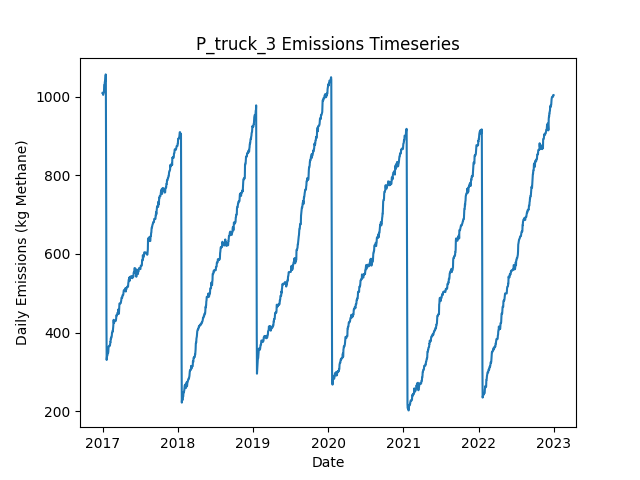

Source data for this figure (header and first rows):
Date, Daily Emissions (Kg Methane), Daily Mitigable Emissions (Kg Methane), Daily Non-Mitigable Emissions (Kg Methan…, Daily Cost ($), Active Leaks, New Leaks, Leaks Repaired, Leaks Naturally Repaired, Leaks Tagged, Daily Repair Cost ($), Daily Natural Repair Cost ($), truck Deployment Cost ($), truck Sites flagged for Follow-Up, truck Leaks tagged for repair, truck Sites Visited, truck Travel Time (Minutes), truck Survey Time (Minutes), OGI_FU Deployment Cost ($), OGI_FU Sites flagged for Follow-Up, OGI_FU Leaks tagged for repair, OGI_FU Sites Visited, OGI_FU Travel Time (Minutes), OGI_FU Survey Time (Minutes)
2017-01-01, 1010, 737.4, 272.3, 400, 364, 367, 0, 3, 0.00000, 0.00000, 600, 400, 0, , 10, 180, 270, 0.00000, , 0, 0, 0, 0
2017-01-02, 1010, 737.4, 272.3, 400, 364, 0, 0, 0, 0.00000, 0.00000, 0.00000, 400, 0, , 1, 20, 30, 0.00000, , 0, 0, 0, 0
2017-01-03, 1007, 734.7, 272.3, 1000, 363, 0, 0, 1, 53, 0.00000, 200, 0.00000, 9, , 0, 0, 0, 1000, , 53, 3, 120, 360
2017-01-04, 1005, 734.5, 270.4, 1000, 361, 0, 0, 1, 64, 0.00000, 200, 0.00000, 1, , 0, 0, 0, 1000, , 64, 3, 120, 360
2017-01-05, 1011, 740.5, 270.4, 1000, 362, 1, 0, 0, 79, 0.00000, 0.00000, 0.00000, 0, , 0, 0, 0, 1000, , 79, 3, 120, 360
2017-01-06, 1011, 740.7, 270.4, 500, 363, 1, 0, 0, 31, 0.00000, 0.00000, 0.00000, 0, , 0, 0, 0, 500, , 31, 1, 30, 120
2017-01-07, 1011, 740.7, 269.9, 0.00000, 362, 0, 0, 0, 0.00000, 0.00000, 0.00000, 0.00000, 0, , 0, 0, 0, 0.00000, , 0, 0, 0, 0
2017-01-08, 1013, 743.4, 269.9, 0.00000, 363, 1, 0, 0, 0.00000, 0.00000, 0.00000, 0.00000, 0, , 0, 0, 0, 0.00000, , 0, 0, 0, 0
2017-01-09, 1029, 759.5, 269.9, 0.00000, 363, 2, 0, 2, 0.00000, 0.00000, 400, 0.00000, 0, , 0, 0, 0, 0.00000, , 0, 0, 0, 0
2017-01-10, 1029, 759.5, 269.9, 0.00000, 363, 0, 0, 0, 0.00000, 0.00000, 0.00000, 0.00000, 0, , 0, 0, 0, 0.00000, , 0, 0, 0, 0
2017-01-11, 1029, 759.5, 269.9, 0.00000, 363, 0, 0, 0, 0.00000, 0.00000, 0.00000, 0.00000, 0, , 0, 0, 0, 0.00000, , 0, 0, 0, 0
2017-01-12, 1037, 767.5, 269.9, 0.00000, 366, 3, 0, 0, 0.00000, 0.00000, 0.00000, 0.00000, 0, , 0, 0, 0, 0.00000, , 0, 0, 0, 0
2017-01-13, 1040, 770, 269.9, 0.00000, 367, 2, 0, 1, 0.00000, 0.00000, 200, 0.00000, 0, , 0, 0, 0, 0.00000, , 0, 0, 0, 0
2017-01-14, 1040, 770, 269.9, 0.00000, 367, 0, 0, 0, 0.00000, 0.00000, 0.00000, 0.00000, 0, , 0, 0, 0, 0.00000, , 0, 0, 0, 0
2017-01-15, 1052, 772.7, 278.9, 0.00000, 369, 2, 0, 0, 0.00000, 0.00000, 0.00000, 0.00000, 0, , 0, 0, 0, 0.00000, , 0, 0, 0, 0
2017-01-16, 1057, 778.1, 278.9, 0.00000, 371, 2, 0, 0, 0.00000, 0.00000, 0.00000, 0.00000, 0, , 0, 0, 0, 0.00000, , 0, 0, 0, 0
2017-01-17, 1056, 777.8, 278.4, 0.00000, 369, 0, 0, 1, 0.00000, 0.00000, 200, 0.00000, 0, , 0, 0, 0, 0.00000, , 0, 0, 0, 0
2017-01-18, 885.5, 606.9, 278.6, 9600, 321, 1, 48, 1, 0.00000, 9600, 200, 0.00000, 0, , 0, 0, 0, 0.00000, , 0, 0, 0, 0
2017-01-19, 687.1, 416.7, 270.4, 10600, 266, 0, 53, 1, 0.00000, 10600, 200, 0.00000, 0, , 0, 0, 0, 0.00000, , 0, 0, 0, 0
2017-01-20, 424.3, 154, 270.4, 13800, 197, 0, 69, 0, 0.00000, 13800, 0.00000, 0.00000, 0, , 0, 0, 0, 0.00000, , 0, 0, 0, 0
2017-01-21, 330.3, 59.88, 270.4, 5000, 172, 0, 25, 0, 0.00000, 5000, 0.00000, 0.00000, 0, , 0, 0, 0, 0.00000, , 0, 0, 0, 0
2017-01-22, 337.6, 59.44, 278.2, 0.00000, 170, 1, 0, 2, 0.00000, 0.00000, 400, 0.00000, 0, , 0, 0, 0, 0.00000, , 0, 0, 0, 0
2017-01-23, 341, 64.8, 276.2, 0.00000, 171, 2, 0, 0, 0.00000, 0.00000, 0.00000, 0.00000, 0, , 0, 0, 0, 0.00000, , 0, 0, 0, 0
2017-01-24, 340.8, 64.58, 276.2, 0.00000, 170, 0, 0, 1, 0.00000, 0.00000, 200, 0.00000, 0, , 0, 0, 0, 0.00000, , 0, 0, 0, 0
2017-01-25, 343.5, 67.26, 276.2, 0.00000, 171, 1, 0, 0, 0.00000, 0.00000, 0.00000, 0.00000, 0, , 0, 0, 0, 0.00000, , 0, 0, 0, 0
2017-01-26, 349.5, 72.62, 276.9, 0.00000, 174, 3, 0, 0, 0.00000, 0.00000, 0.00000, 0.00000, 0, , 0, 0, 0, 0.00000, , 0, 0, 0, 0
2017-01-27, 347.5, 72.62, 274.9, 0.00000, 173, 0, 0, 0, 0.00000, 0.00000, 0.00000, 0.00000, 0, , 0, 0, 0, 0.00000, , 0, 0, 0, 0
2017-01-28, 347.5, 72.62, 274.9, 0.00000, 173, 0, 0, 0, 0.00000, 0.00000, 0.00000, 0.00000, 0, , 0, 0, 0, 0.00000, , 0, 0, 0, 0
2017-01-29, 351.6, 76.64, 274.9, 0.00000, 173, 1, 0, 1, 0.00000, 0.00000, 200, 0.00000, 0, , 0, 0, 0, 0.00000, , 0, 0, 0, 0
2017-01-30, 361.8, 87.37, 274.5, 0.00000, 173, 2, 0, 1, 0.00000, 0.00000, 200, 0.00000, 0, , 0, 0, 0, 0.00000, , 0, 0, 0, 0
2017-01-31, 364.5, 90.05, 274.5, 0.00000, 174, 1, 0, 0, 0.00000, 0.00000, 0.00000, 0.00000, 0, , 0, 0, 0, 0.00000, , 0, 0, 0, 0
2017-02-01, 365.2, 92.73, 272.5, 0.00000, 174, 1, 0, 0, 0.00000, 0.00000, 0.00000, 0.00000, 0, , 0, 0, 0, 0.00000, , 0, 0, 0, 0
2017-02-02, 365.2, 92.73, 272.5, 0.00000, 174, 0, 0, 0, 0.00000, 0.00000, 0.00000, 0.00000, 0, , 0, 0, 0, 0.00000, , 0, 0, 0, 0
2017-02-03, 365.5, 92.95, 272.5, 0.00000, 175, 1, 0, 0, 0.00000, 0.00000, 0.00000, 0.00000, 0, , 0, 0, 0, 0.00000, , 0, 0, 0, 0
2017-02-04, 365.5, 92.95, 272.5, 0.00000, 175, 0, 0, 0, 0.00000, 0.00000, 0.00000, 0.00000, 0, , 0, 0, 0, 0.00000, , 0, 0, 0, 0
2017-02-05, 367.9, 92.95, 274.9, 0.00000, 177, 2, 0, 0, 0.00000, 0.00000, 0.00000, 0.00000, 0, , 0, 0, 0, 0.00000, , 0, 0, 0, 0
2017-02-06, 367.9, 92.95, 274.9, 0.00000, 177, 0, 0, 0, 0.00000, 0.00000, 0.00000, 0.00000, 0, , 0, 0, 0, 0.00000, , 0, 0, 0, 0
2017-02-07, 371, 96.08, 274.9, 0.00000, 179, 2, 0, 0, 0.00000, 0.00000, 0.00000, 0.00000, 0, , 0, 0, 0, 0.00000, , 0, 0, 0, 0
2017-02-08, 376.4, 101.4, 274.9, 0.00000, 181, 2, 0, 0, 0.00000, 0.00000, 0.00000, 0.00000, 0, , 0, 0, 0, 0.00000, , 0, 0, 0, 0
2017-02-09, 376.1, 101.2, 274.9, 0.00000, 180, 0, 0, 1, 0.00000, 0.00000, 200, 0.00000, 0, , 0, 0, 0, 0.00000, , 0, 0, 0, 0
2017-02-10, 385.3, 101.4, 283.9, 0.00000, 182, 2, 0, 0, 0.00000, 0.00000, 0.00000, 0.00000, 0, , 0, 0, 0, 0.00000, , 0, 0, 0, 0
2017-02-11, 385.3, 101.4, 283.9, 0.00000, 182, 0, 0, 0, 0.00000, 0.00000, 0.00000, 0.00000, 0, , 0, 0, 0, 0.00000, , 0, 0, 0, 0
2017-02-12, 385.3, 101.4, 283.9, 0.00000, 182, 0, 0, 0, 0.00000, 0.00000, 0.00000, 0.00000, 0, , 0, 0, 0, 0.00000, , 0, 0, 0, 0
2017-02-13, 389.5, 105.7, 283.9, 0.00000, 182, 1, 0, 1, 0.00000, 0.00000, 200, 0.00000, 0, , 0, 0, 0, 0.00000, , 0, 0, 0, 0
2017-02-14, 389.5, 105.7, 283.9, 0.00000, 182, 0, 0, 0, 0.00000, 0.00000, 0.00000, 0.00000, 0, , 0, 0, 0, 0.00000, , 0, 0, 0, 0
2017-02-15, 391.7, 105.7, 286.1, 0.00000, 184, 2, 0, 0, 0.00000, 0.00000, 0.00000, 0.00000, 0, , 0, 0, 0, 0.00000, , 0, 0, 0, 0
2017-02-16, 399.8, 105.5, 294.3, 0.00000, 184, 1, 0, 1, 0.00000, 0.00000, 200, 0.00000, 0, , 0, 0, 0, 0.00000, , 0, 0, 0, 0
2017-02-17, 400, 105.7, 294.3, 0.00000, 185, 1, 0, 0, 0.00000, 0.00000, 0.00000, 0.00000, 0, , 0, 0, 0, 0.00000, , 0, 0, 0, 0
2017-02-18, 400, 105.7, 294.3, 0.00000, 185, 0, 0, 0, 0.00000, 0.00000, 0.00000, 0.00000, 0, , 0, 0, 0, 0.00000, , 0, 0, 0, 0
2017-02-19, 404.5, 110.2, 294.3, 0.00000, 186, 1, 0, 0, 0.00000, 0.00000, 0.00000, 0.00000, 0, , 0, 0, 0, 0.00000, , 0, 0, 0, 0
2017-02-20, 404, 109.7, 294.3, 0.00000, 185, 0, 0, 1, 0.00000, 0.00000, 200, 0.00000, 0, , 0, 0, 0, 0.00000, , 0, 0, 0, 0
2017-02-21, 409.4, 115.1, 294.3, 0.00000, 187, 2, 0, 0, 0.00000, 0.00000, 0.00000, 0.00000, 0, , 0, 0, 0, 0.00000, , 0, 0, 0, 0
2017-02-22, 415.4, 121.1, 294.3, 0.00000, 188, 1, 0, 0, 0.00000, 0.00000, 0.00000, 0.00000, 0, , 0, 0, 0, 0.00000, , 0, 0, 0, 0
2017-02-23, 424.1, 129.8, 294.3, 0.00000, 190, 2, 0, 0, 0.00000, 0.00000, 0.00000, 0.00000, 0, , 0, 0, 0, 0.00000, , 0, 0, 0, 0
2017-02-24, 432.4, 138.1, 294.3, 0.00000, 191, 1, 0, 0, 0.00000, 0.00000, 0.00000, 0.00000, 0, , 0, 0, 0, 0.00000, , 0, 0, 0, 0
2017-02-25, 424.4, 138.3, 286.1, 0.00000, 191, 1, 0, 0, 0.00000, 0.00000, 0.00000, 0.00000, 0, , 0, 0, 0, 0.00000, , 0, 0, 0, 0
2017-02-26, 424.1, 138.1, 286.1, 0.00000, 190, 0, 0, 1, 0.00000, 0.00000, 200, 0.00000, 0, , 0, 0, 0, 0.00000, , 0, 0, 0, 0
2017-02-27, 426.8, 140.8, 286.1, 0.00000, 191, 1, 0, 0, 0.00000, 0.00000, 0.00000, 0.00000, 0, , 0, 0, 0, 0.00000, , 0, 0, 0, 0
2017-02-28, 429.1, 143, 286.1, 0.00000, 190, 1, 0, 2, 0.00000, 0.00000, 400, 0.00000, 0, , 0, 0, 0, 0.00000, , 0, 0, 0, 0
2017-03-01, 429.5, 145.5, 284.1, 0.00000, 189, 1, 0, 1, 0.00000, 0.00000, 200, 0.00000, 0, , 0, 0, 0, 0.00000, , 0, 0, 0, 0
... 2,131 more rows
